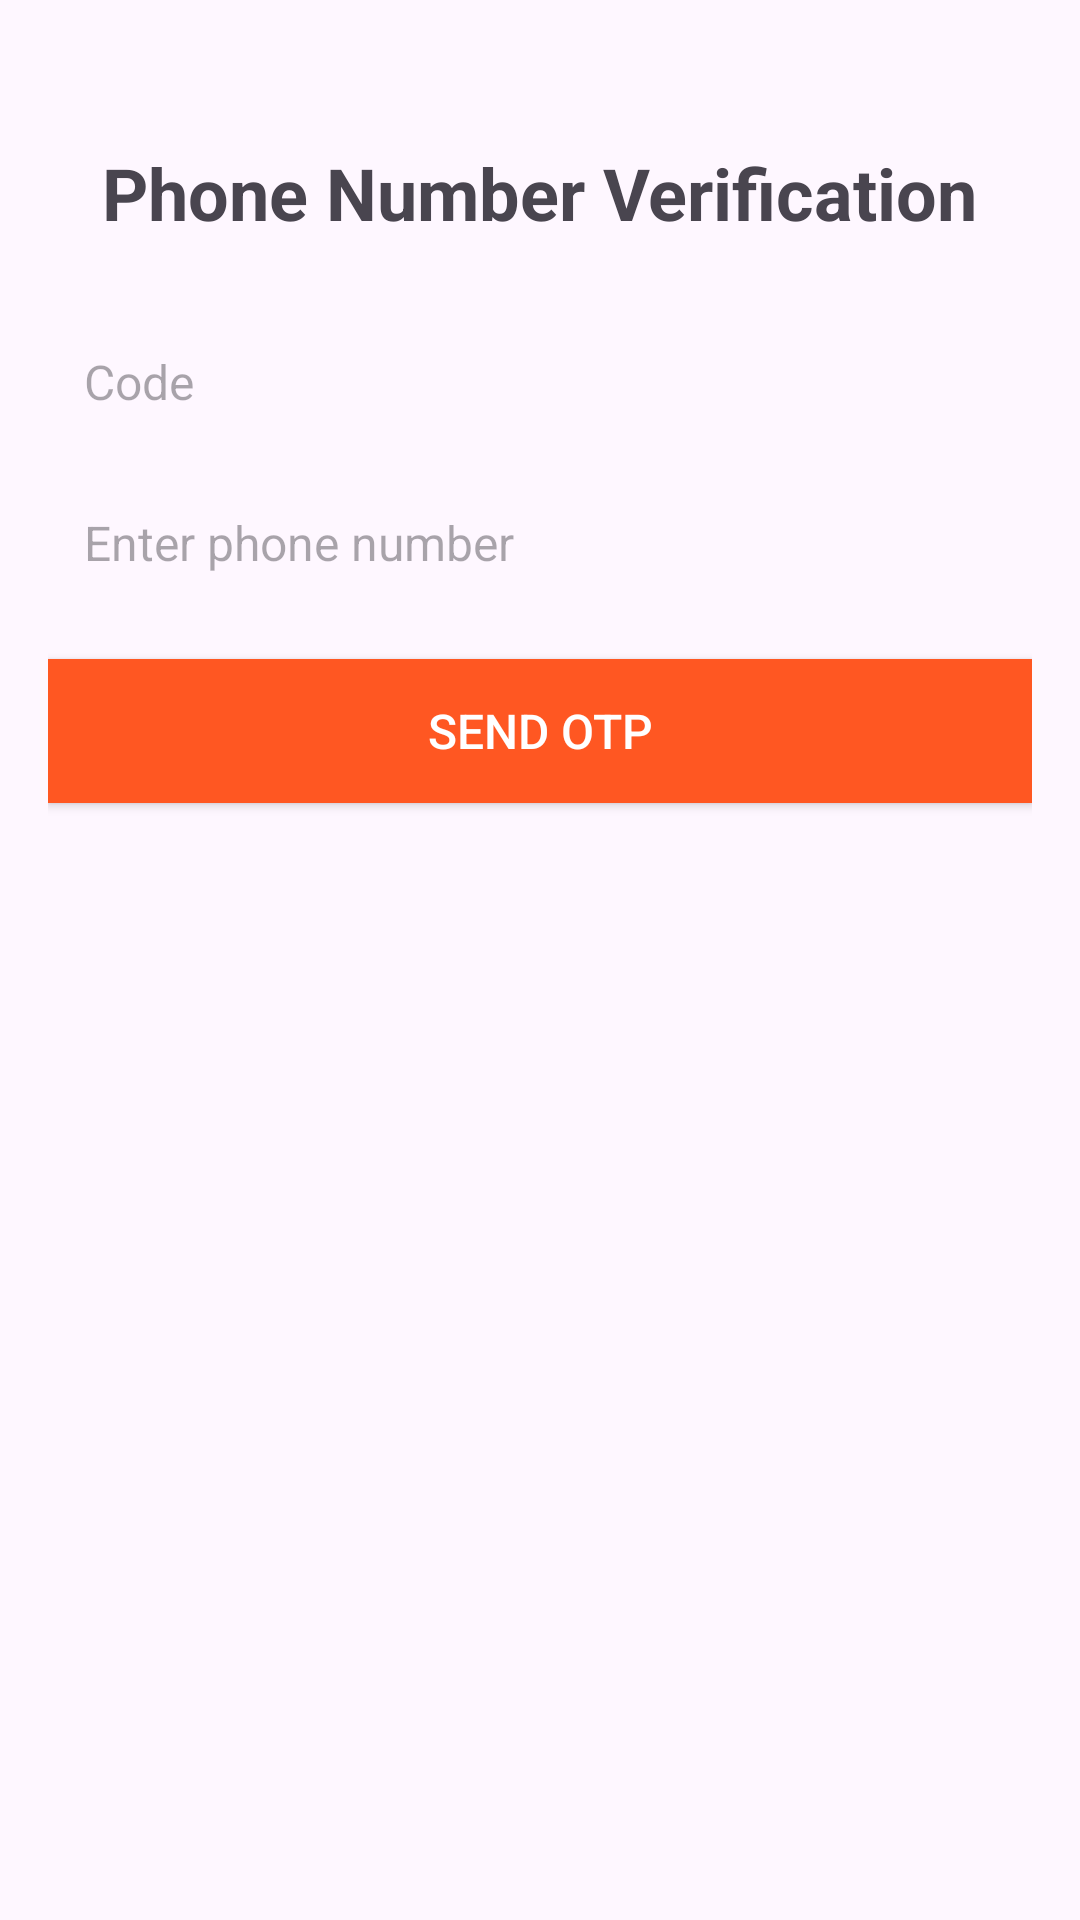

Write the Android layout XML for this screen, with the resource values it uses.
<!-- AndroidManifest.xml: application theme Theme.WomenProtection -->
<!-- res/layout/activity_phone_verification.xml -->
<RelativeLayout xmlns:android="http://schemas.android.com/apk/res/android"
    android:layout_width="match_parent"
    android:layout_height="match_parent"
    android:padding="16dp">

    
    <TextView
        android:id="@+id/heading"
        android:layout_width="wrap_content"
        android:layout_height="wrap_content"
        android:text="Phone Number Verification"
        android:textSize="24sp"
        android:textStyle="bold"
        android:layout_alignParentTop="true"
        android:layout_centerHorizontal="true"
        android:layout_marginTop="32dp" />

    
    <EditText
        android:id="@+id/countryCode"
        android:layout_width="wrap_content"
        android:layout_height="wrap_content"
        android:layout_below="@id/heading"
        android:layout_marginTop="24dp"
        android:hint="Code"
        android:inputType="phone"
        android:maxLength="3"
        android:padding="12dp"
        android:background="@drawable/custom_edittext"
        android:textSize="16sp"
        android:layout_alignParentStart="true"
        android:layout_marginEnd="8dp"/>

    
    <EditText
        android:id="@+id/phoneNumber"
        android:layout_width="match_parent"
        android:layout_height="wrap_content"
        android:layout_below="@id/countryCode"
        android:layout_marginTop="8dp"
        android:hint="Enter phone number"
        android:inputType="phone"
        android:maxLength="10"
        android:padding="12dp"
        android:background="@drawable/custom_edittext"
        android:textSize="16sp" />

    
    <Button
        android:id="@+id/sendOtpButton"
        android:layout_width="match_parent"
        android:layout_height="wrap_content"
        android:layout_below="@id/phoneNumber"
        android:layout_marginTop="16dp"
        android:text="Send OTP"
        android:textSize="16sp"
        android:background="@color/colorPrimary"
        android:textColor="@android:color/white"
        android:padding="12dp" />

    
    <EditText
        android:id="@+id/otpCode"
        android:layout_width="match_parent"
        android:layout_height="wrap_content"
        android:layout_below="@id/sendOtpButton"
        android:layout_marginTop="32dp"
        android:hint="Enter OTP"
        android:inputType="number"
        android:maxLength="6"
        android:visibility="gone"
        android:padding="12dp"
        android:background="@drawable/custom_edittext"
        android:textSize="16sp" />

    
    <Button
        android:id="@+id/verifyOtpButton"
        android:layout_width="match_parent"
        android:layout_height="wrap_content"
        android:layout_below="@id/otpCode"
        android:layout_marginTop="16dp"
        android:text="Verify OTP"
        android:textSize="16sp"
        android:background="@color/colorPrimary"
        android:textColor="@android:color/white"
        android:padding="12dp"
        android:visibility="gone" />

    
    <ProgressBar
        android:id="@+id/progressBar"
        android:layout_width="wrap_content"
        android:layout_height="wrap_content"
        android:layout_centerInParent="true"
        android:visibility="gone" />

</RelativeLayout>
<!-- resources referenced by this layout -->
<resources>
  <color name="colorPrimary">#FF5722</color>
  <style name="Theme.WomenProtection" parent="Base.Theme.WomenProtection" />
  <style name="Base.Theme.WomenProtection" parent="Theme.Material3.DayNight.NoActionBar">
          
          
      </style>
</resources>
